Run: headless pygame with SDL's dummy video driver; simulated clock (each Clock.tick advances the game by its frame time, no real sleeping); random seed 0; keys injected as events and as key.get_pressed() state; mouse plan: one left click at the window centre at the start of phase 2, then a move to the lower-right quarter at the start of phase 3.
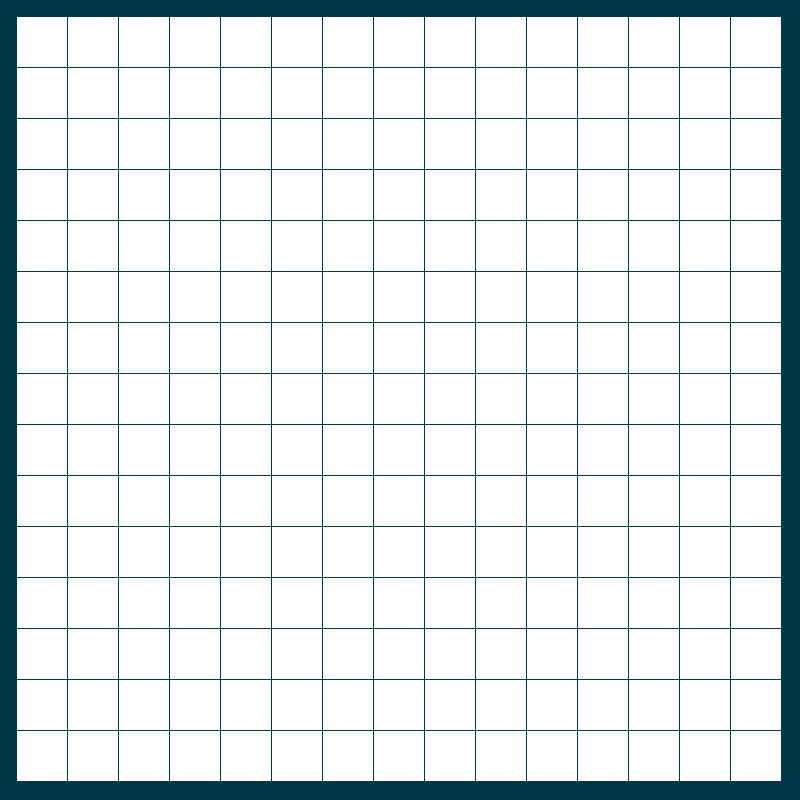
Frame 1 of 4 · flips 1–60 · no input
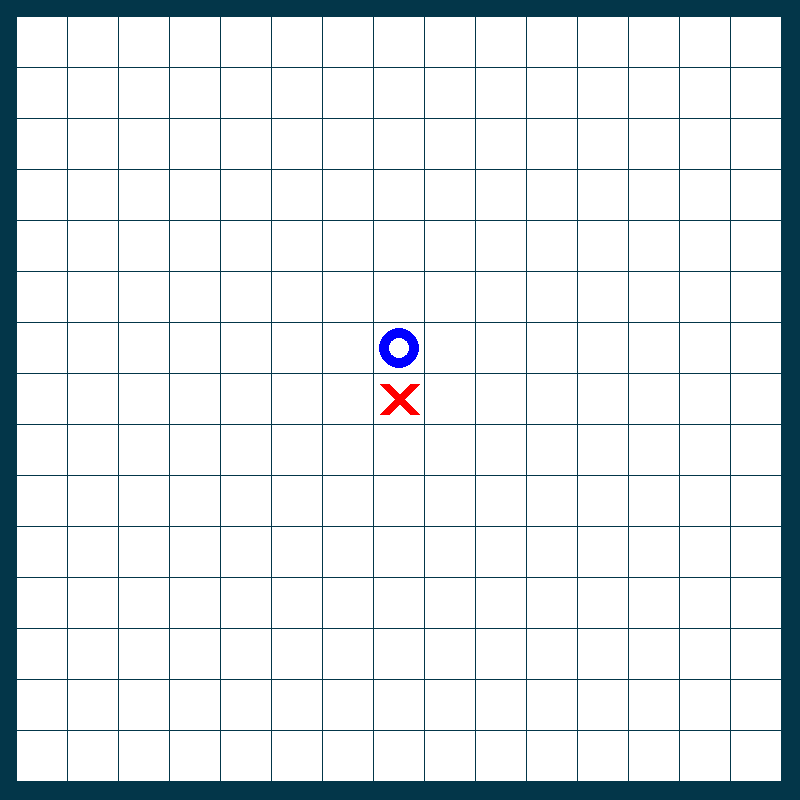
Frame 2 of 4 · flips 61–180 · clicked the window centre · tapped SPACE, RETURN · held RIGHT (→), D
Frame 3 of 4 · flips 181–300 · moved the mouse to the lower-right quarter · held DOWN (↓), S · screen unchanged from frame 2, image omitted
Frame 4 of 4 · flips 301–420 · held LEFT (←), A, UP (↑), W · screen unchanged from frame 3, image omitted

The pygame program that drew these frames:

import pygame, sys, random
from pygame.locals import *

FPS = 5
WINDOWWIDTH = 800
WINDOWHIGHT = 800
BOARDWIDTH = 15
BOARDHIGHT = 15
BOXSIZE = 50
GAP = 1
XMARGIN = int((WINDOWWIDTH - BOARDWIDTH * (BOXSIZE + GAP))/2)
YMARGIN = int((WINDOWHIGHT - BOARDHIGHT * (BOXSIZE + GAP))/2)
waitTime = 10000

WHITE = (255, 255, 255)
BLACK = (0, 0, 0)
RED = (255, 0, 0)
GREEN = (0, 255, 0)
BLUE = (0, 0, 255)
BGCOLOR = ( 3, 54, 73)
YELLOW = (255, 255,   0)
ORANGE = (255, 128,   0)

COLORTEXT = YELLOW
BGTEXT = WHITE

PLAYERTILE = 'X'
COMPUTERTILE = 'O'

def main():
    global windowSurf

    pygame.init()
    mainClock = pygame.time.Clock()
    windowSurf = pygame.display.set_mode((WINDOWWIDTH, WINDOWHIGHT))
    pygame.display.set_caption('CARO TUÂN ĐOÀN')

    board = getBoard()
    introduce(board)
    while True:
        computerGo = False
        drawBoard(board)
        spotx, spoty = (0, 0)
        for event in pygame.event.get():
            if event.type == QUIT:
                pygame.quit()
                sys.exit()
            elif event.type == MOUSEBUTTONUP:
                spotx, spoty = event.pos
        boxx, boxy = getBoxAtPixel(spotx, spoty)

        if (boxx, boxy) != (None, None) and board[boxx][boxy] == None:
            makeTile(board, boxx, boxy, PLAYERTILE)
            upDateTile(board, 1)

            result1 = scoreTile(board, boxx, boxy, PLAYERTILE)
            if result1 == 1:
                upDateText('You won', 'Continue')
                board = getBoard()
                continue
            elif equal(board):
                upDateText('Hòa', 'Continue')
                board = getBoard()
            computerGo = True
        if computerGo:
            computerx, computery = computerChosen(board, boxx, boxy)
            makeTile(board, computerx, computery, COMPUTERTILE)
            upDateTile(board, 1)

            result1 = scoreTile(board, computerx, computery, COMPUTERTILE)
            if result1 == 1:
                upDateText('Tuân Đoàn won', 'Continue')
                board = getBoard()
            elif equal(board):
                upDateText('Hòa', 'Continue')
                board = getBoard()
        pygame.display.update()
        mainClock.tick(FPS)

def introduce(board):
    drawBoard(board)
    makeText('Welcom to Caro Tuân Đoàn', COLORTEXT, int(WINDOWWIDTH/2), int(WINDOWHIGHT/2), 60)
    pygame.display.update()
    pygame.time.wait(5000)

def upDateTile(board, time):
    drawBoard(board)
    pygame.display.update()
    pygame.time.wait(time)

def upDateText(firstText, secondText):
    makeText(firstText, COLORTEXT, int(WINDOWWIDTH / 2), int(WINDOWHIGHT / 2) - 30, 80)
    makeText(secondText, COLORTEXT, int(WINDOWWIDTH / 2), int(WINDOWHIGHT / 2) + 30, 80)
    pygame.display.update()
    pygame.time.wait(waitTime)

def getBoard():
    board = []
    for i in range(BOARDWIDTH):
        board.append([None]*BOARDHIGHT)
    return board

def leftTopAtBox(boxx, boxy):
    left = XMARGIN + boxx * (BOXSIZE + GAP)
    top = YMARGIN + boxy * (BOXSIZE + GAP)
    return (left, top)

def getBoxAtPixel(x, y):
    for boxx in range(BOARDWIDTH):
        for boxy in range(BOARDHIGHT):
            left, top = leftTopAtBox(boxx, boxy)
            rect = pygame.Rect(left, top, BOXSIZE, BOXSIZE)
            if rect.collidepoint(x, y):
                return (boxx, boxy)
    return (None, None)

def makeTile(board, boxx, boxy, tile):
    board[boxx][boxy] = tile

def drawTile(board, boxx, boxy):
    left, top = leftTopAtBox(boxx, boxy)
    pygame.draw.rect(windowSurf, WHITE, (left, top, BOXSIZE, BOXSIZE))
    if board[boxx][boxy] == PLAYERTILE:
        pygame.draw.line(windowSurf, RED, (left + 10, top + 10), (left + BOXSIZE - 10, top + BOXSIZE - 10), 10)
        pygame.draw.line(windowSurf, RED, (left + BOXSIZE - 10, top + 10), (left + 10, top + BOXSIZE - 10), 10)
    elif board[boxx][boxy] == COMPUTERTILE:
        pygame.draw.circle(windowSurf, BLUE, (left + int(BOXSIZE/2), top + int(BOXSIZE/2)), int(BOXSIZE/2 - 5), 10)

def drawBoard(board):
    windowSurf.fill(BGCOLOR)

    for boxx in range(BOARDWIDTH):
        for boxy in range(BOARDHIGHT):
            drawTile(board, boxx, boxy)

def getBoardCopy(board):
    boardCopy = getBoard()
    for boxx in range(BOARDWIDTH):
        for boxy in range(BOARDHIGHT):
            boardCopy[boxx][boxy] = board[boxx][boxy]
    return boardCopy

def computerChosen(board, playerboxx, playerboxy):
    preferSequence = []
    for i in range(1, 17):
        preferSequence.append(i)

    numSequence = []
    for x in range(len(preferSequence)):
        if x <= 8:
            for i in range(2):
                numSequence.append(x)
        else:
            numSequence.append(x)

    first = True
    for i in range(len(preferSequence) + 9):
        if i <= 17:
            if first:
                tile = COMPUTERTILE
                first = False
            else:
                tile = PLAYERTILE
                first = True
        else:
            tile = COMPUTERTILE
        for boxx in range(BOARDWIDTH):
            for boxy in range(BOARDHIGHT):
                boardCopy = getBoardCopy(board)
                if boardCopy[boxx][boxy] == None:
                    makeTile(boardCopy, boxx, boxy, tile)
                    result1 = scoreTile(boardCopy, boxx, boxy, tile)
                    if result1 == preferSequence[numSequence[i]]:
                        return boxx, boxy
    return playerboxx, playerboxy - 1

def makeText(text, color, x, y, size):
    basicFont = pygame.font.Font(None, size)
    textSurf = basicFont.render(text, True, color)
    textRect = textSurf.get_rect()
    textRect.center = (x, y)
    windowSurf.blit(textSurf, textRect)

def isOnBoard(x, y):
    return 0 <= x <= BOARDWIDTH - 1 and 0 <= y <= BOARDHIGHT - 1

def scoreTile(board, boxx, boxy, tile):
    result1 = []
    for x, y in [(1,1), (0,1), (1, -1), (1,0)]:
        isSpace = False
        score = 0
        space = 0
        boxxorg = boxx
        boxyorg = boxy
        while isOnBoard(boxxorg, boxyorg):
            boxxorg += x
            boxyorg += y
            if isOnBoard(boxxorg, boxyorg):
                if board[boxxorg][boxyorg] == tile:
                    continue
                elif board[boxxorg][boxyorg] == None:
                    space += 1
                    isSpace = True
                else:
                    isSpace = True
            if not isOnBoard(boxxorg, boxyorg) or isSpace:
                boxxorg -= x
                boxyorg -= y
                while isOnBoard(boxxorg, boxyorg):
                    score += 1
                    boxxorg -= x
                    boxyorg -= y
                    if isOnBoard(boxxorg, boxyorg):
                        if board[boxxorg][boxyorg] == tile:
                            continue
                        elif board[boxxorg][boxyorg] == None:
                            space += 1
                            boxxorg = -1
                            boxyorg = -1
                        else:
                            boxxorg = -1
                            boxyorg = -1
        result1.append((score, space))

    result2 = []
    for x, y in [(1,1), (0,1), (1, -1), (1,0)]:
        spaceReal = 0
        isSpace = False
        score = 0
        space = 0
        boxxorg = boxx
        boxyorg = boxy
        while isOnBoard(boxxorg, boxyorg):
            boxxorg += x
            boxyorg += y
            if isOnBoard(boxxorg, boxyorg):
                if board[boxxorg][boxyorg] == tile:
                    space = 0
                    continue
                elif board[boxxorg][boxyorg] == None:
                    if space == 0:
                        space += 1
                        continue
                    space = 0
                    isSpace = True
                else:
                    space = 0
                    isSpace = True
            space = 0
            if not isOnBoard(boxxorg, boxyorg) or isSpace:
                while isOnBoard(boxxorg - x, boxyorg - y):
                    boxxorg -= x
                    boxyorg -= y
                    if isOnBoard(boxxorg, boxyorg):
                        if board[boxxorg][boxyorg] == tile:
                            score += 1
                            space = 0
                            continue
                        elif board[boxxorg][boxyorg] == None:
                            if space == 0:
                                spaceReal += 1
                                space += 1
                                continue
                            boxxorg = -10
                            boxyorg = -10
                        else:
                            boxxorg = -10
                            boxyorg = -10
                boxxorg = -10
                boxyorg = -10
        result2.append((score, spaceReal))

    numList = []
    for x in range(5, 10):
        for y in range(3):
            if (x, y) in result1:
                numList.append(1)

    if  result1.count((4, 1)) >= 2 or \
        (4, 2) in result1 or \
        result2.count((4, 2)) >= 2 or \
        result2.count((4, 1)) >= 2 or \
        (4, 2) in result2 and (4, 1) in result2:
            numList.append(2)

    if  result1.count((3, 2)) >= 2 or \
        (4, 1) in result1 and (3, 2) in result1 or \
        result2.count((3, 3)) >= 2 or \
        (4, 2) in result2 and (3, 3) in result2 or \
        (4, 1) in result2 and (3, 3) in result2:
            numList.append(3)

    if result2.count((3, 2)) >= 2 or \
        (4, 2) in result2 and (3, 2) in result2 or \
        (4, 1) in result2 and (3, 2) in result2 or \
        (3, 3) in result2 and (3, 2) in result2:
        numList.append(4)

    for i in range(5):
        if i <= 1:
            a = 3
            b = 1  - i
        else:
            a = 2
            b = 5 - i
        if (4, 2) in result2 and (a, b) in result2 or \
            (4, 1) in result2 and (a, b) in result2 or \
            (3, 3) in result2 and (a, b) in result2:
            numList.append(5 + i)

    if (4, 1) in result1:
        numList.append(10)

    if (3, 2) in result1:
        numList.append(11)

    if (4, 2) in result2 or (4, 1) in result2 or (3, 3) in result2:
        numList.append(12)

    for i in range(4):
        if i <= 1:
            a = 3
        else:
            a = 2
        if (3, 2) in result2 and (a, i) in result2:
            numList.append(13)

    if (3, 2) in result2 and (2, 1) in result2 or \
        (3, 2) in result2 and (2, 0) in result2 or \
        (3, 2) in result2:
        numList.append(14)

    for i in range(3):
         if (3, 1) in result2 and (2, 3 - i) in result2:
             numList.append(15)
    for i in range(3):
        if result2.count((2, 3 - i)) >= 2:
            numList.append(15)
    for i in range(2):
        if (2, 3) in result2 and (2, 2 - i) in result2:
            numList.append(15)
    if (2, 2) in result2 and (2, 1) in result2 or \
        result2.count((3, 1)) >= 2:
        numList.append(15)

    if (2, 2) in result1:
        numList.append(16)

    if len(numList) > 0:
        return min(numList)

def equal(board):
    for boxx in range(BOARDWIDTH):
        for boxy in range(BOARDHIGHT):
            if board[boxx][boxy] == None:
                return False
    return True

if __name__ == '__main__':
    main()
